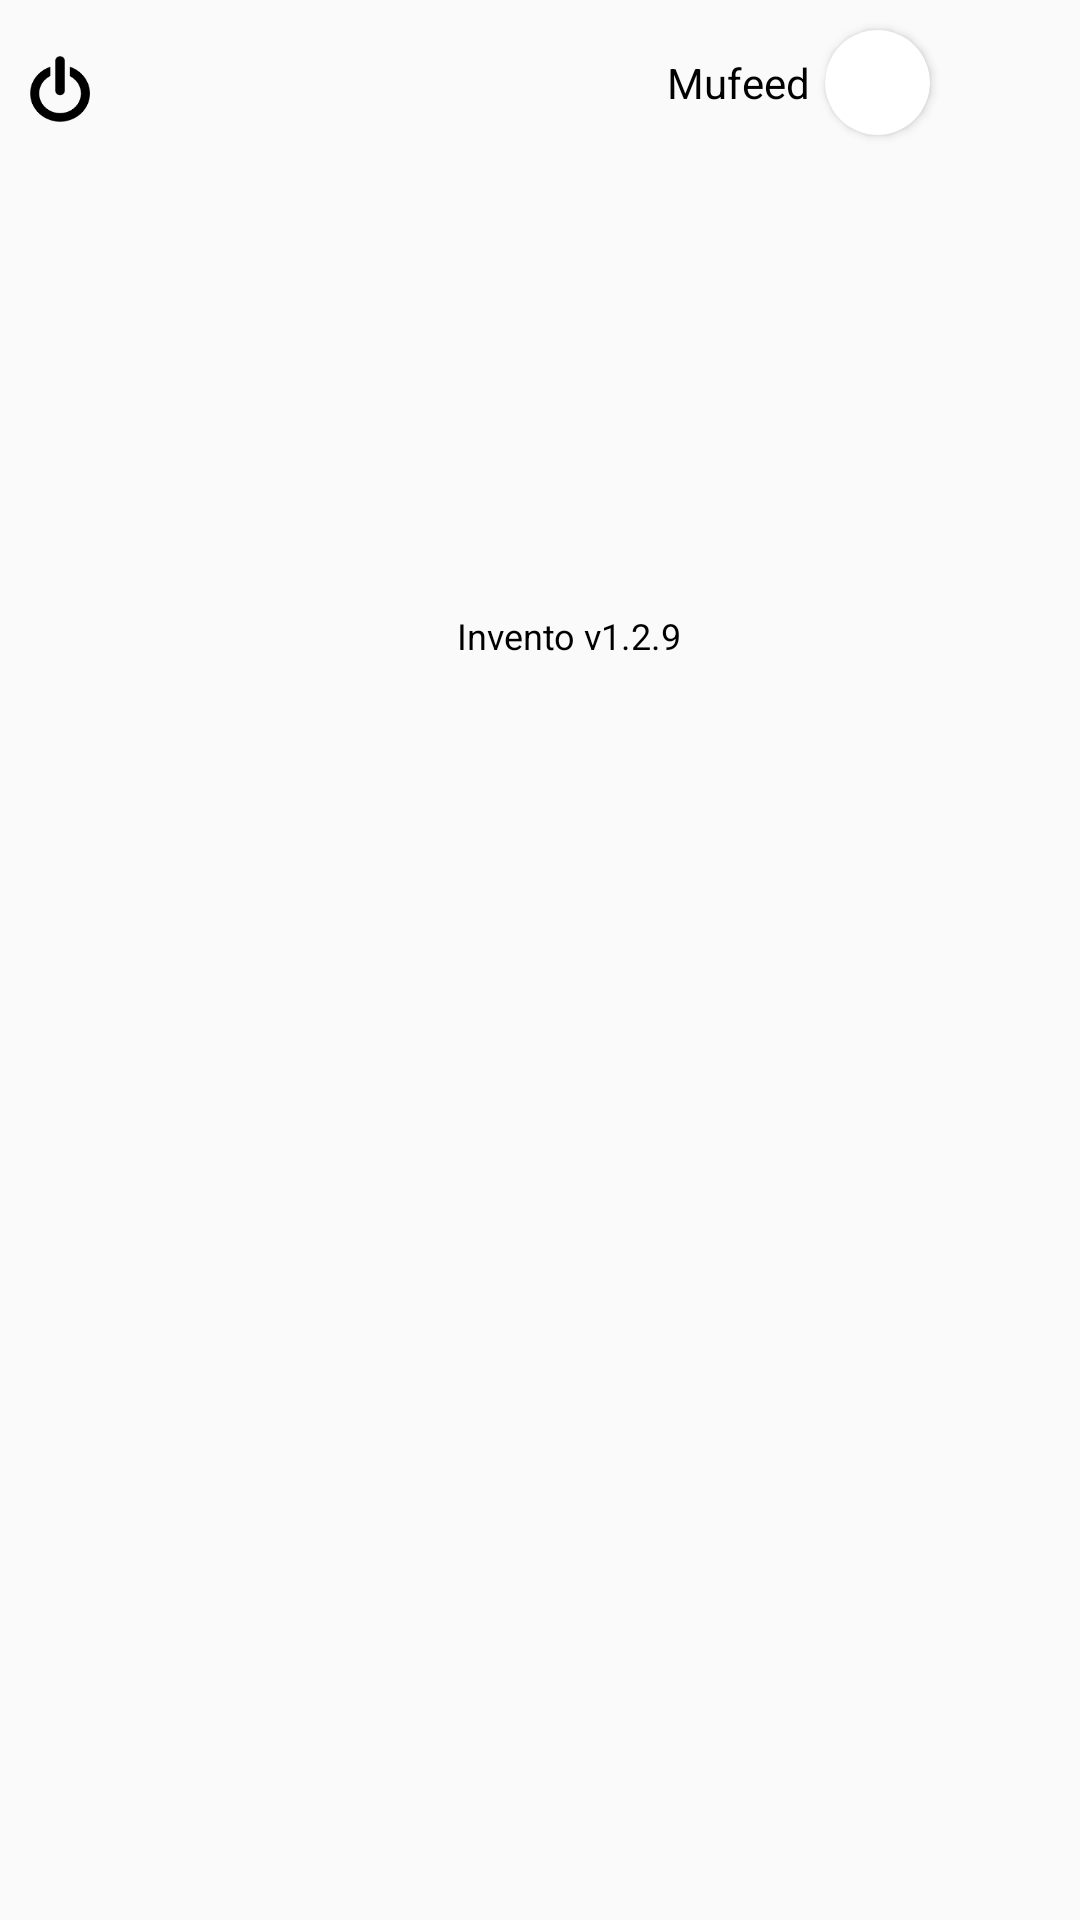

Android layout source for this screen:
<!-- AndroidManifest.xml: application theme AppTheme -->
<!-- res/layout/activity_main.xml -->
<?xml version="1.0" encoding="utf-8"?>
<RelativeLayout xmlns:android="http://schemas.android.com/apk/res/android"
    xmlns:app="http://schemas.android.com/apk/res-auto"
    xmlns:tools="http://schemas.android.com/tools"
    android:layout_width="match_parent"
    android:layout_height="match_parent"
    tools:context=".MainActivity">
    <LinearLayout
        android:layout_width="fill_parent"
        android:orientation="vertical"
        android:layout_height="wrap_content">


    <LinearLayout
        android:layout_marginTop="5dp"
        android:layout_width="fill_parent"
        android:layout_height="wrap_content"
        android:orientation="horizontal">
        <LinearLayout
            android:layout_width="wrap_content"
            android:orientation="vertical"
            android:layout_marginLeft="10dp"
            android:layout_height="match_parent">
            <TextView
                android:id="@+id/txt_loc"
                android:layout_width="wrap_content"
                android:layout_height="wrap_content"
                android:textColor="#000000"
                android:textSize="10sp"
                android:layout_gravity="center"/>
            <Button
                android:layout_marginBottom="2dp"
                android:gravity="center_vertical"
                android:layout_width="20dp"
                android:onClick="logoutClikced"
                android:layout_height="22dp"
                android:background="@drawable/logout_black"
                android:layout_gravity="center"
                />
        </LinearLayout>
        <View
            android:layout_width="0dp"
            android:layout_height="0dp"
            android:layout_weight="1" />
        <LinearLayout
            android:layout_marginRight="5dp"
            android:layout_marginTop="5dp"
            android:layout_width="wrap_content"
            android:layout_height="wrap_content"
            android:orientation="horizontal"
            android:layout_gravity="right">
            <TextView
                android:id="@+id/txt_user_id"
                android:layout_width="wrap_content"
                android:layout_height="wrap_content"
                android:text="Mufeed"
                android:textColor="#000000"
                android:layout_gravity="center"/>

            <android.support.v7.widget.CardView
                android:layout_width="35dp"
                android:layout_height="35dp"
                android:background="#00FFFFFF"
                app:cardCornerRadius="20dp"
                android:layout_margin="5dp"
                android:elevation="10dp">

                <ImageView
                    android:id="@+id/img_profile"
                    android:layout_width="match_parent"
                    android:layout_height="match_parent"
                    android:scaleType="centerCrop"/>
            </android.support.v7.widget.CardView>

            <Button
                android:visibility="visible"
                android:id="@+id/btn_settings"
                android:onClick="settingsPressed"
                android:layout_marginTop="0dp"
                android:layout_marginRight="10dp"
                android:gravity="center_horizontal"
                android:layout_width="30dp"
                android:layout_height="30dp"
                android:background="@drawable/settings_material"
                android:layout_gravity="center" />
        </LinearLayout>
    </LinearLayout>
    <ScrollView
        android:layout_width="fill_parent"
        android:layout_height="fill_parent"
        android:layout_alignParentTop="true"
        android:layout_alignParentLeft="true">

        <LinearLayout
            android:layout_width="fill_parent"
            android:background="#00ffffff"
            android:layout_height="fill_parent"
            android:orientation="vertical">

            <RelativeLayout
                android:layout_width="fill_parent"
                android:layout_height="fill_parent"
                android:background="#00ffffff">

                <LinearLayout
                    android:layout_width="match_parent"
                    android:layout_height="165dp"
                    android:orientation="vertical">

                    <LinearLayout
                        android:layout_width="match_parent"
                        android:layout_height="match_parent"
                        android:orientation="vertical"
                        android:layout_marginLeft="20dp"
                        android:gravity="center">

                        <LinearLayout
                            android:layout_width="match_parent"
                            android:layout_height="wrap_content"
                            android:orientation="vertical"
                            android:layout_weight="1"
                            android:gravity="center">

                            <TextView
                                android:shadowColor="#7F000000"
                                android:shadowDx="2"
                                android:shadowDy="2"
                                android:shadowRadius="5"
                                android:layout_width="match_parent"
                                android:layout_height="wrap_content"
                                android:text=""
                                android:id="@+id/txt_greeting"
                                android:textColor="#000000"
                                android:layout_gravity="center"
                                android:fontFamily="@font/tcm"
                                android:textSize="30sp"
                                android:layout_marginTop="10dp"/>

                            <TextView
                                android:id="@+id/txt_username"
                                android:layout_width="180dp"
                                android:layout_height="wrap_content"
                                android:layout_gravity="left"
                                android:fontFamily="@font/quartzo_bold"
                                android:shadowColor="#7F000000"
                                android:shadowDx="2"
                                android:shadowDy="2"
                                android:shadowRadius="5"
                                android:text=""
                                android:textColor="#000000"
                                android:textSize="30sp"
                                android:textStyle="bold" />
                        </LinearLayout>
                        <TextView
                            android:layout_width="wrap_content"
                            android:layout_height="wrap_content"
                            android:text="Invento v1.2.9"
                            android:textColor="#000000"
                            android:layout_weight="1"
                            android:gravity="bottom"
                            android:textSize="12sp"/>
                    </LinearLayout>
                </LinearLayout>
                <LinearLayout
                    android:id="@+id/main_layout"
                    android:layout_width="match_parent"
                    android:layout_height="wrap_content"
                    android:orientation="vertical"
                    android:layout_marginTop="190dp"
                    android:layout_marginLeft="10dp"
                    android:layout_marginRight="10dp">
                    <ProgressBar
                        android:visibility="invisible"
                        android:id="@+id/progressBar2"
                        style="?android:attr/progressBarStyle"
                        android:layout_width="match_parent"
                        android:layout_height="wrap_content" />
                </LinearLayout>

            </RelativeLayout>
        </LinearLayout>
    </ScrollView>
    </LinearLayout>
</RelativeLayout>
<!-- resources referenced by this layout -->
<resources>
  <!-- drawable logout_black: png bitmap (drawable, 5966 bytes) -->
  <style name="AppTheme" parent="Theme.AppCompat.Light.NoActionBar">
          
          <item name="colorPrimary">@color/colorPrimary</item>
          <item name="colorPrimaryDark">@color/colorPrimaryDark</item>
          <item name="colorAccent">@color/colorAccent</item>
          <item name="android:windowFullscreen">true</item>
      </style>
  <color name="colorPrimary">#063844</color>
  <color name="colorPrimaryDark">#000000</color>
  <color name="colorAccent">#ED194A</color>
</resources>
